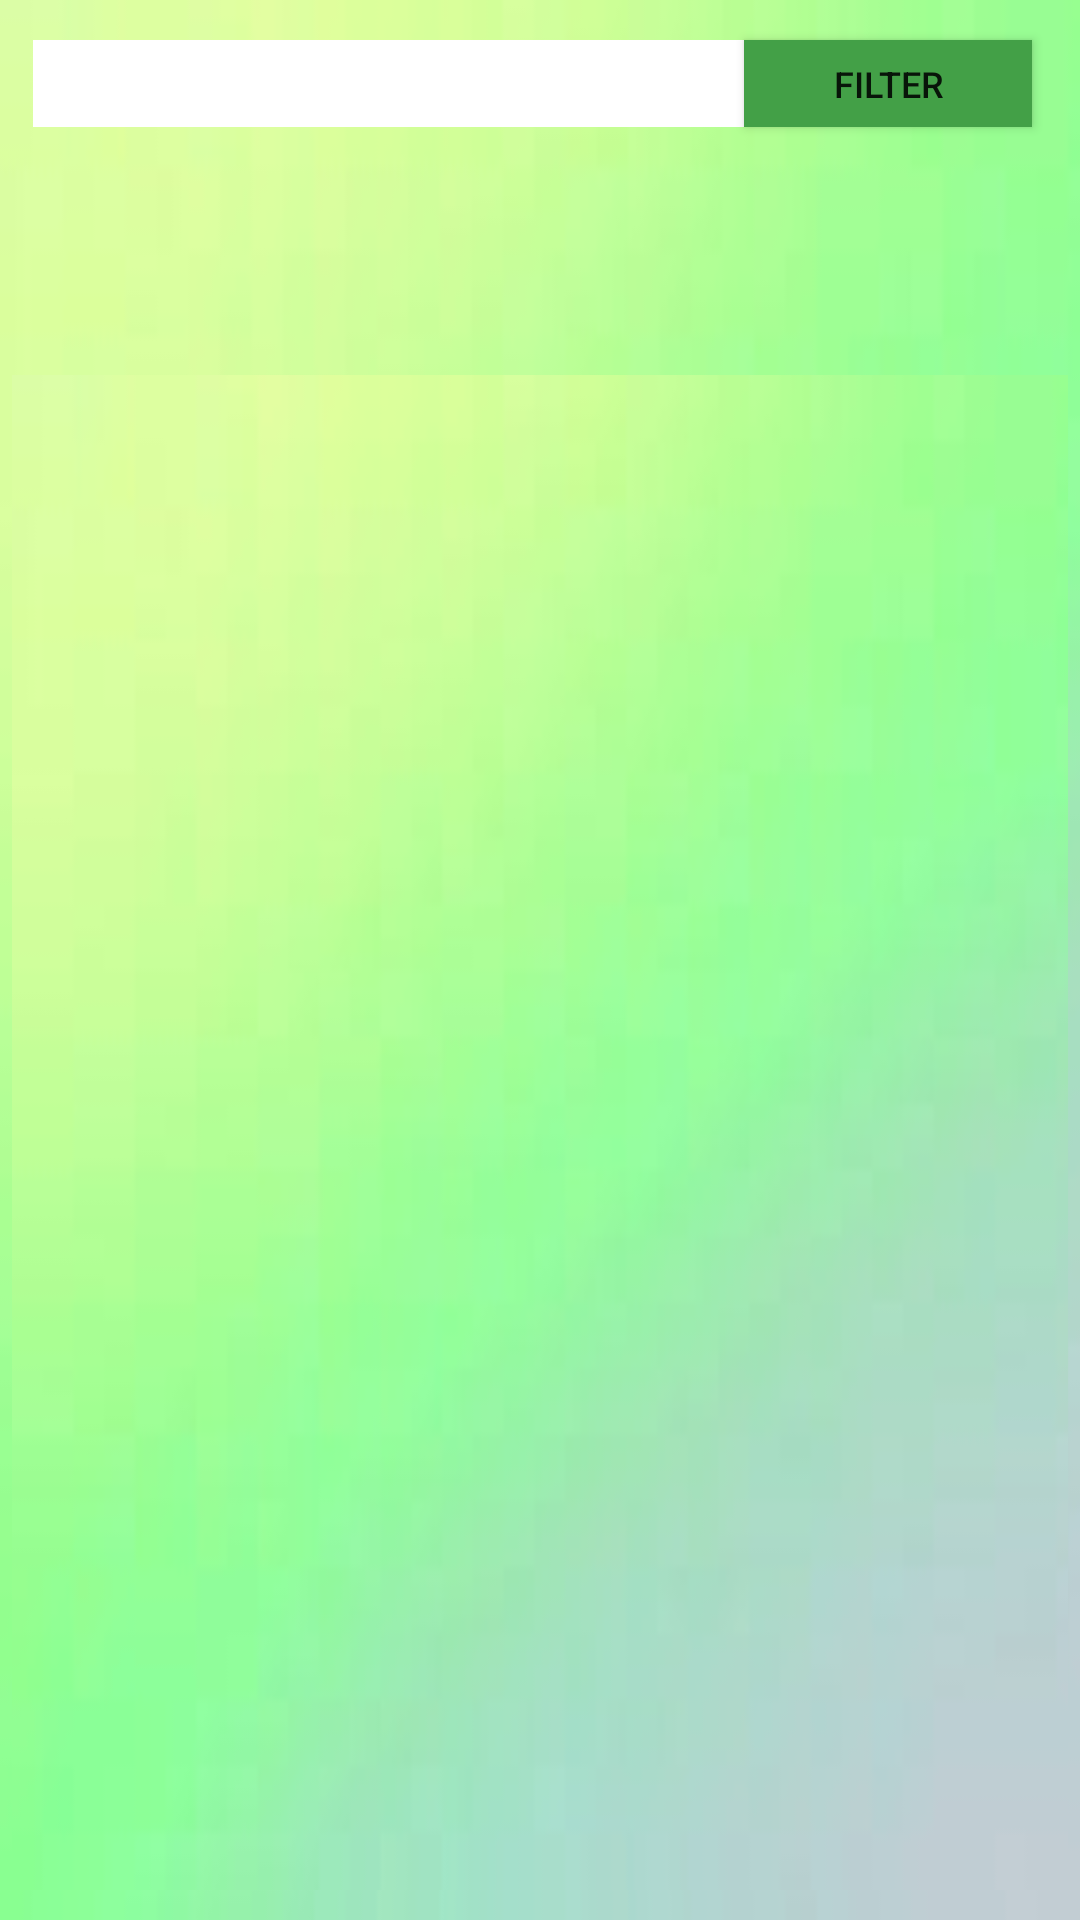

Reconstruct the res/layout file that produces this screen, plus the resources it refers to.
<!-- AndroidManifest.xml: application theme AppTheme -->
<!-- res/layout/activity_buying.xml -->
<?xml version="1.0" encoding="utf-8"?>
<androidx.constraintlayout.widget.ConstraintLayout xmlns:android="http://schemas.android.com/apk/res/android"
    xmlns:app="http://schemas.android.com/apk/res-auto"
    xmlns:tools="http://schemas.android.com/tools"
    android:layout_width="match_parent"
    android:layout_height="match_parent"
    android:background="@drawable/background2"
    tools:context=".BuyingActivity">

    <androidx.recyclerview.widget.RecyclerView
        android:id="@+id/rcv"
        android:layout_width="352dp"
        android:layout_height="505dp"
        android:background="@drawable/background2"
        app:layout_constraintBottom_toBottomOf="parent"
        app:layout_constraintEnd_toEndOf="parent"
        app:layout_constraintStart_toStartOf="parent"
        app:layout_constraintTop_toTopOf="parent"
        app:layout_constraintVertical_bias="0.925" />

    <Spinner
        android:id="@+id/filterSpinner"
        android:layout_width="242dp"
        android:layout_height="29dp"
        android:background="#FFFFFF"
        app:layout_constraintBottom_toBottomOf="parent"
        app:layout_constraintEnd_toEndOf="parent"
        app:layout_constraintHorizontal_bias="0.094"
        app:layout_constraintStart_toStartOf="parent"
        app:layout_constraintTop_toTopOf="parent"
        app:layout_constraintVertical_bias="0.022" />

    <Button
        android:id="@+id/filterButton"
        android:layout_width="96dp"
        android:layout_height="29dp"
        android:layout_marginEnd="16dp"
        android:layout_marginRight="16dp"
        android:background="#FF43A047"
        android:text="Filter"
        android:textSize="12sp"
        app:layout_constraintBottom_toBottomOf="parent"
        app:layout_constraintEnd_toEndOf="parent"
        app:layout_constraintHorizontal_bias="0.555"
        app:layout_constraintTop_toTopOf="parent"
        app:layout_constraintVertical_bias="0.022" />
</androidx.constraintlayout.widget.ConstraintLayout>
<!-- resources referenced by this layout -->
<resources>
  <!-- drawable background2: jpeg bitmap (drawable, 2336 bytes) -->
  <style name="AppTheme" parent="Theme.AppCompat.Light.DarkActionBar">
          
          <item name="colorPrimary">#FF43A047</item>
          <item name="colorPrimaryDark">#000000</item>
      </style>
</resources>
